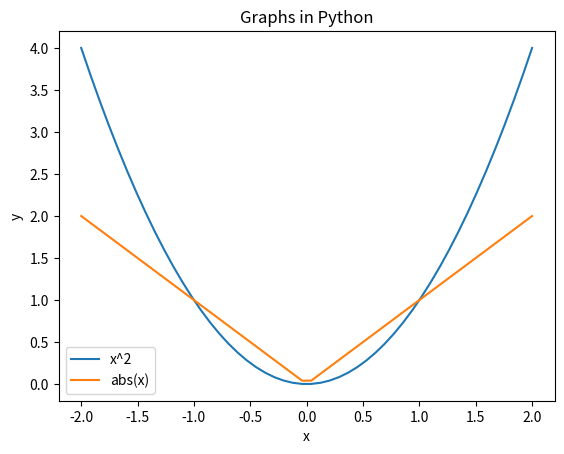

This figure's Python source:
import numpy as np
import matplotlib.pyplot as plt

from scipy import optimize


# Plotting
x = np.linspace(-2, 2)
x2 = x**2
absx = np.abs(x)

plt.clf()
plt.plot(x, x2, label="x^2")
plt.plot(x, absx, label="abs(x)")
plt.title("Graphs in Python")
plt.xlabel("x")
plt.ylabel("y")
plt.legend(loc="best")

plt.savefig("xsquared.pdf")


# Numerical Optimization

f = lambda x: x**2

opt = optimize.minimize(f, 1.7)

f2 = lambda x: x

opt2 = optimize.minimize(f2, 1.7)



# Decision Trees
